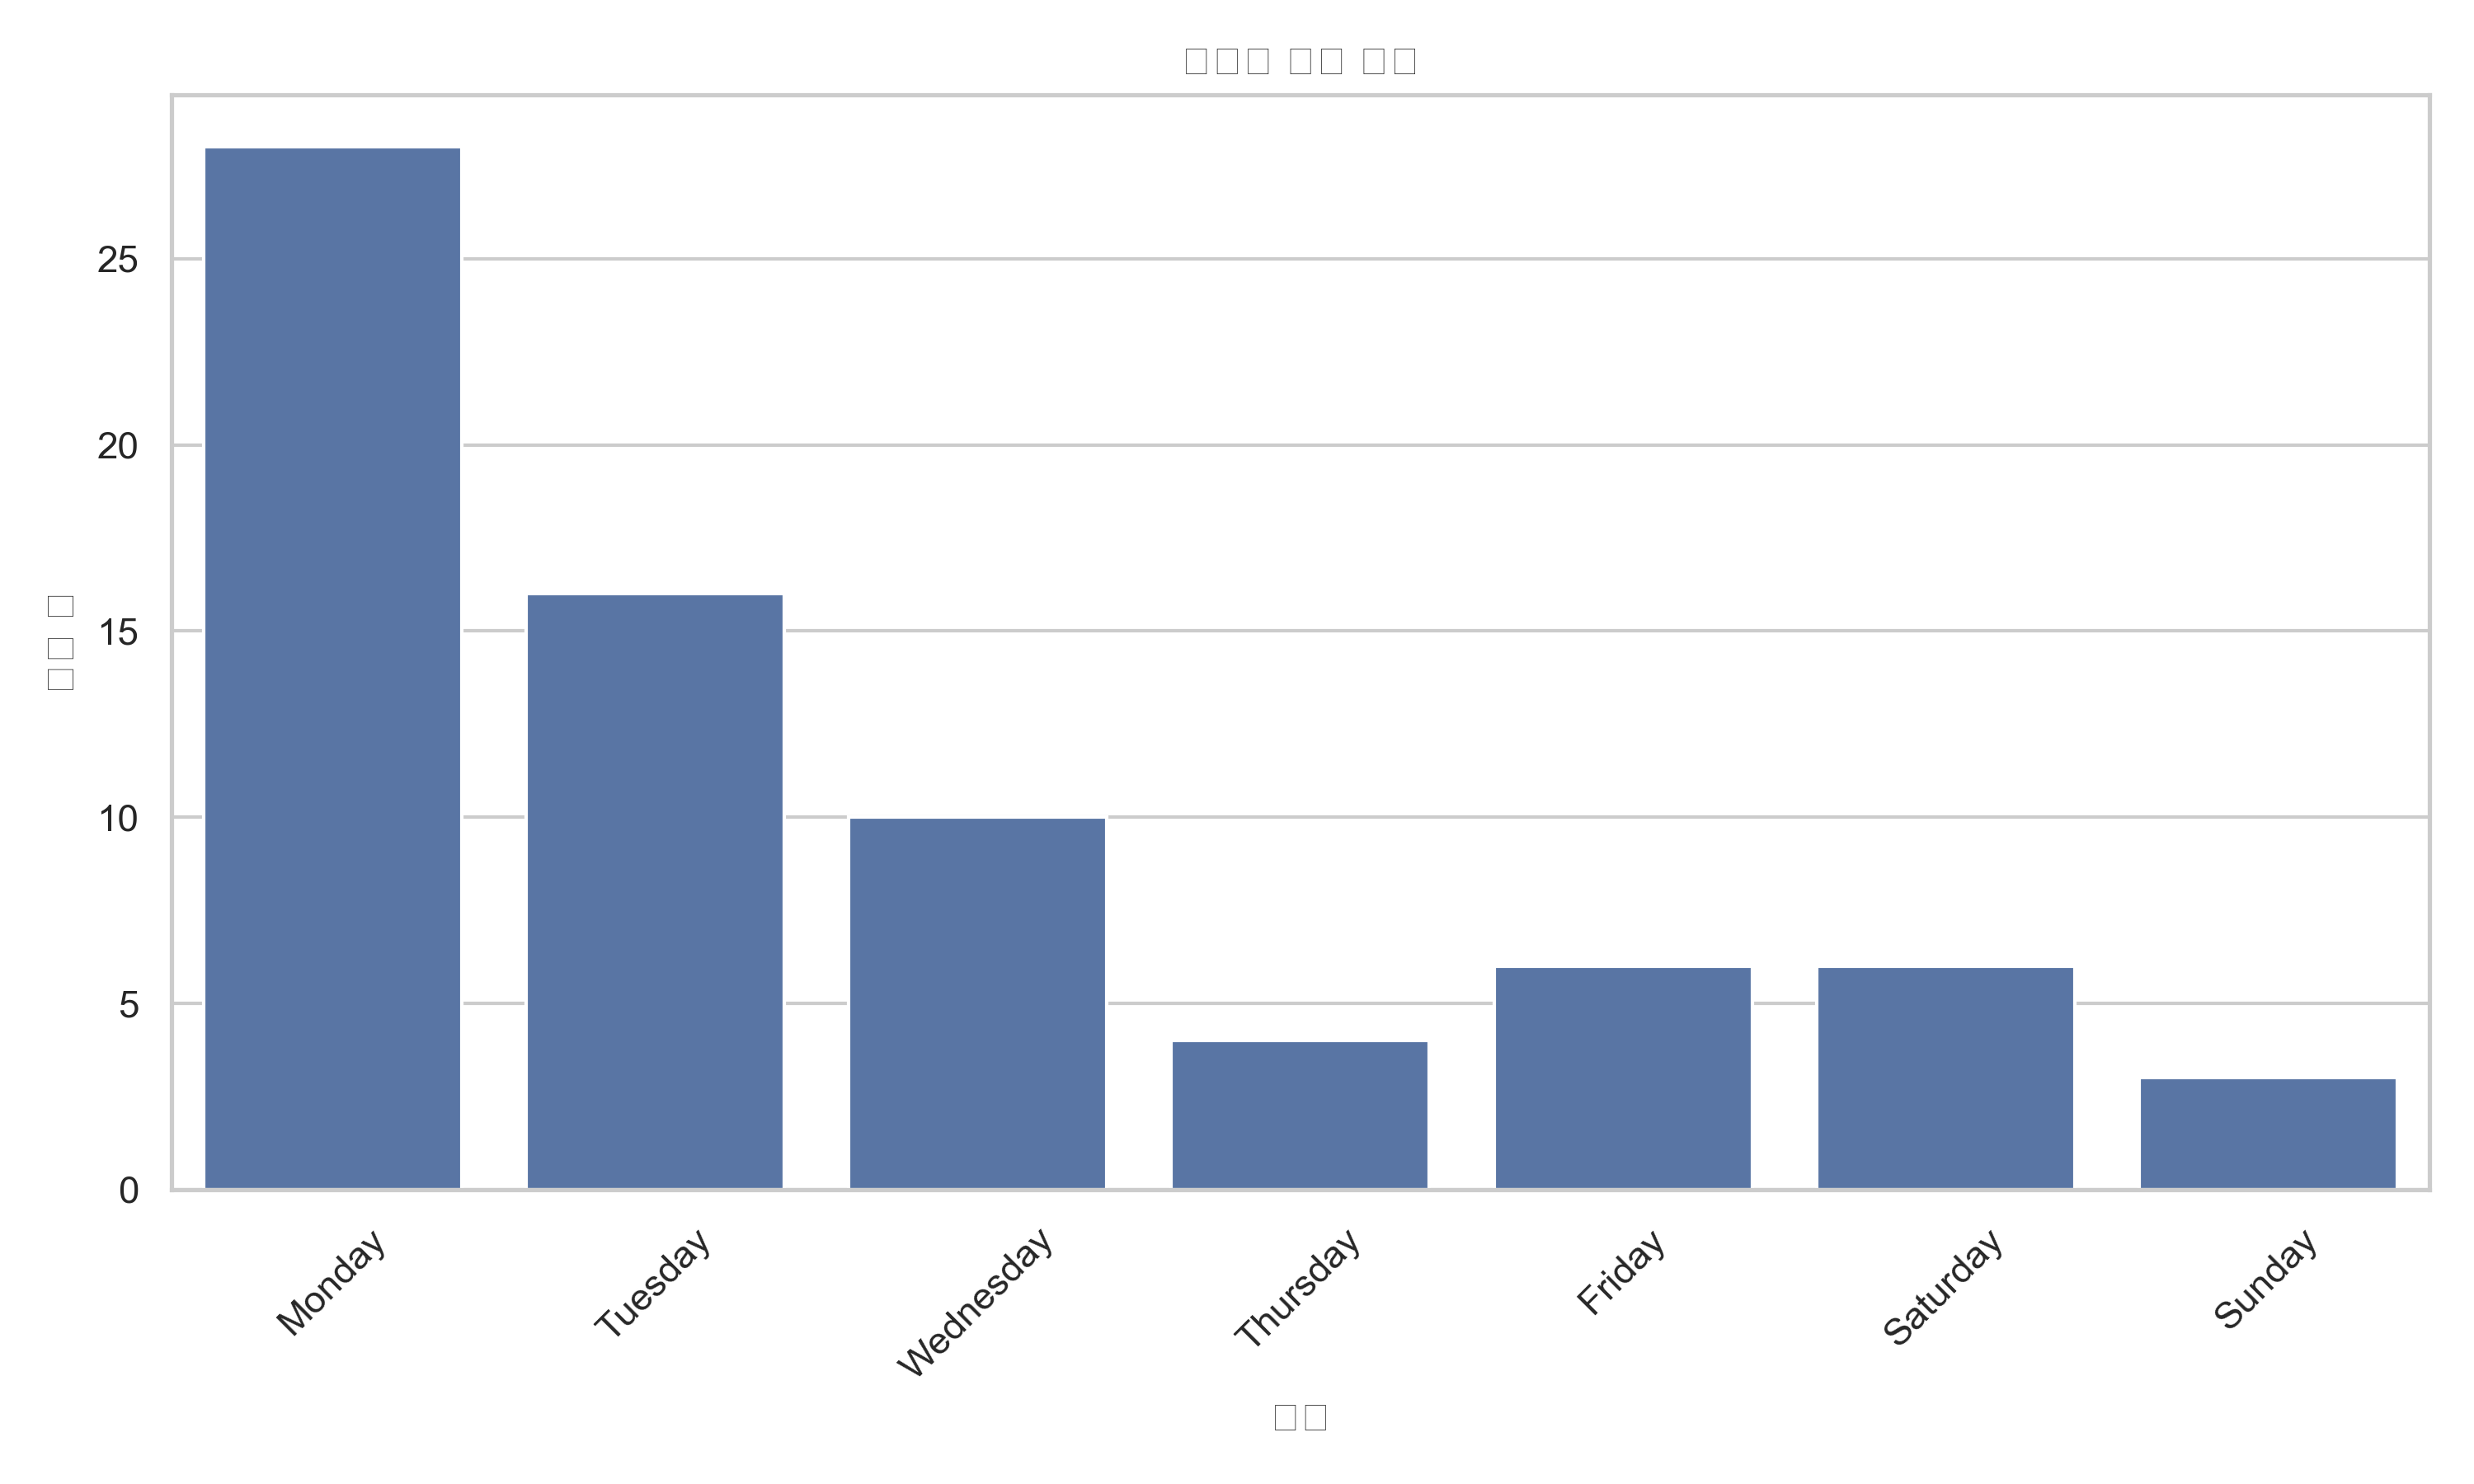

The file beside this chart, header and first rows:
day_name, 0
Monday, 28
Tuesday, 16
Wednesday, 10
Thursday, 4
Friday, 6
Saturday, 6
Sunday, 3
